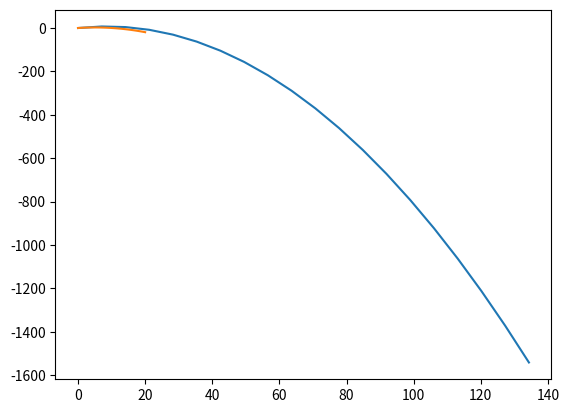

Write the Python code that produced this figure.
import matplotlib.pyplot as plt
import numpy as np


g = 9.8
nt = 20
dt = 1

x = np.zeros([nt, 1])
y = np.zeros([nt, 1])
vx = np.zeros([nt, 1])
vy = np.zeros([nt, 1])
time = np.zeros([nt, 1])


theta = np.pi/4.0
v0 = 10

x[0] = 0
y[0] = 0
vx[0] = v0 * np.cos(theta)
vy[0] = v0 * np.sin(theta)



for t in range(nt - 1):
    x[t + 1] = x[t] + dt * vx[t]
    y[t + 1] = y[t] + dt * vy[t]
    vx[t + 1] = vx[t] + dt * 0
    vy[t + 1] = vy[t] + dt * (-g)
    time[t + 1] = time[t] + dt


# Analytic solution

A = -g/(2*v0**2 * np.cos(theta)**2)

xx = np.linspace(0,nt,nt+1)
yy = A*np.multiply(xx,xx) + np.tan(theta)*xx

print(xx)

plt.plot(x,y)
plt.plot(xx,yy)
#plt.gca().set_aspect('equal')
plt.show()


